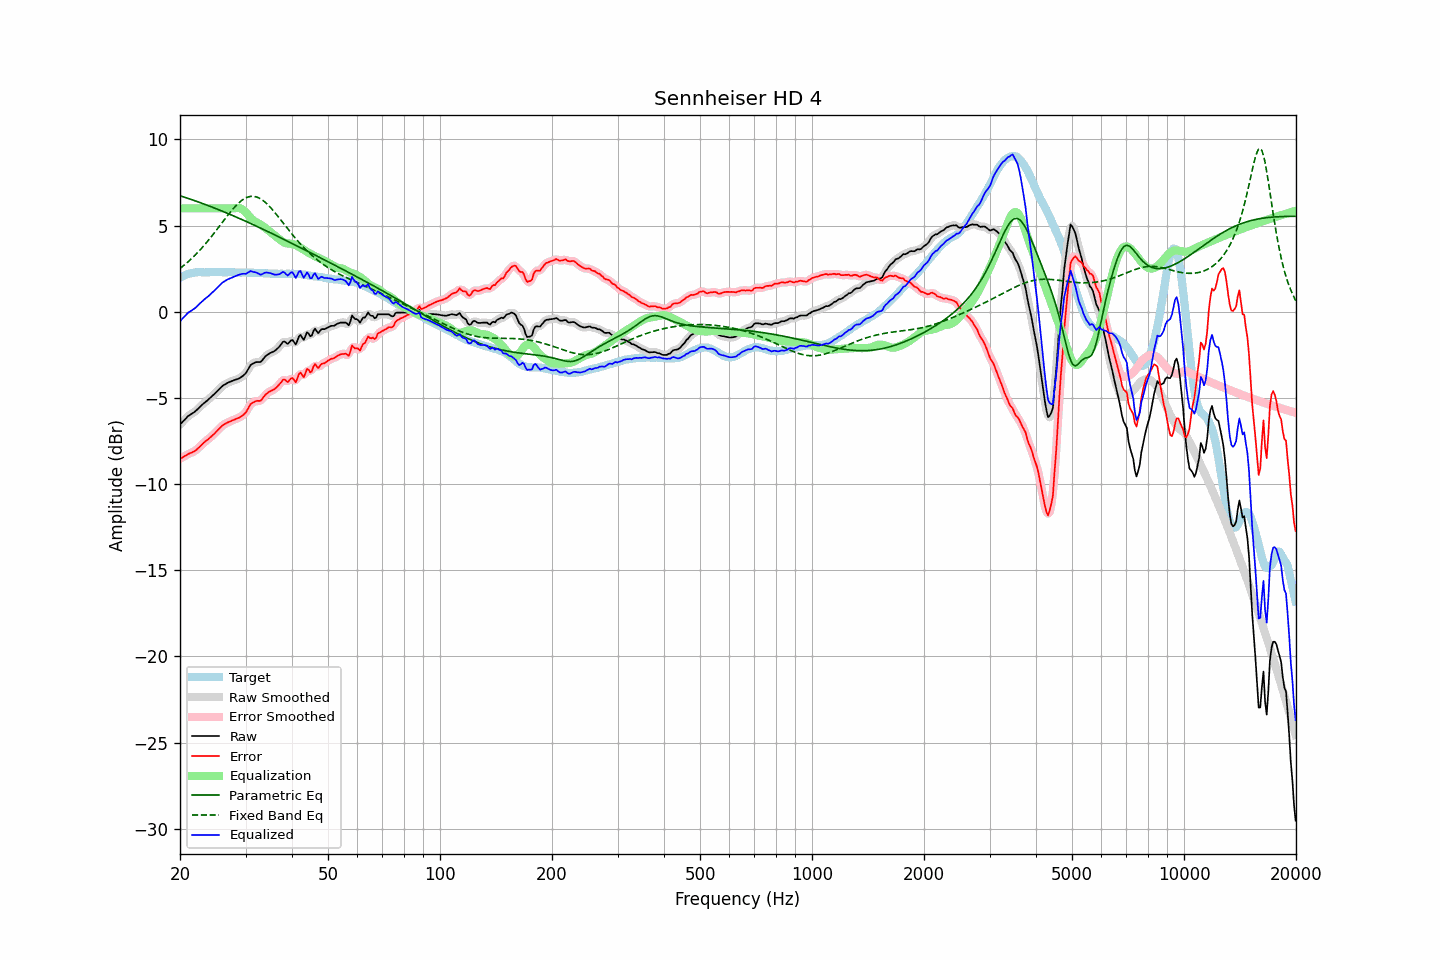

Values plotted in this chart, from the file beside it:
frequency, raw, error, smoothed, error_smoothed, equalization, parametric_eq, fixed_band_eq, equalized_raw, equalized_smoothed, target
20.00, -6.55, -8.53, -6.55, -8.53, 6.00, 6.74, 2.51, -0.55, -0.55, 1.98
20.20, -6.45, -8.48, -6.44, -8.48, 6.00, 6.71, 2.59, -0.45, -0.44, 2.03
20.40, -6.35, -8.43, -6.34, -8.42, 6.00, 6.68, 2.66, -0.35, -0.34, 2.08
20.61, -6.26, -8.37, -6.25, -8.37, 6.00, 6.64, 2.74, -0.26, -0.25, 2.11
20.81, -6.16, -8.32, -6.15, -8.32, 6.00, 6.61, 2.82, -0.16, -0.15, 2.16
21.02, -6.06, -8.26, -6.07, -8.26, 6.00, 6.58, 2.90, -0.06, -0.07, 2.20
21.23, -6.00, -8.22, -5.99, -8.22, 6.00, 6.55, 2.98, 0.00, 0.01, 2.22
21.44, -5.94, -8.18, -5.93, -8.18, 6.00, 6.52, 3.07, 0.06, 0.07, 2.24
21.66, -5.88, -8.14, -5.88, -8.14, 6.00, 6.49, 3.16, 0.12, 0.12, 2.26
21.87, -5.81, -8.08, -5.81, -8.08, 6.00, 6.45, 3.25, 0.19, 0.19, 2.27
22.09, -5.74, -8.02, -5.73, -8.02, 6.00, 6.42, 3.34, 0.26, 0.27, 2.29
22.31, -5.64, -7.94, -5.65, -7.94, 6.00, 6.39, 3.44, 0.36, 0.35, 2.30
22.54, -5.56, -7.86, -5.56, -7.85, 6.00, 6.35, 3.54, 0.44, 0.44, 2.30
22.76, -5.47, -7.76, -5.47, -7.76, 6.00, 6.32, 3.64, 0.53, 0.53, 2.30
22.99, -5.38, -7.66, -5.38, -7.67, 6.00, 6.28, 3.74, 0.62, 0.62, 2.29
23.22, -5.30, -7.58, -5.30, -7.58, 6.00, 6.25, 3.85, 0.70, 0.70, 2.29
23.45, -5.22, -7.50, -5.22, -7.51, 6.00, 6.22, 3.96, 0.78, 0.78, 2.28
23.69, -5.15, -7.44, -5.14, -7.43, 6.00, 6.18, 4.07, 0.85, 0.86, 2.29
23.92, -5.07, -7.36, -5.06, -7.36, 6.00, 6.14, 4.18, 0.93, 0.94, 2.29
24.16, -4.98, -7.28, -4.98, -7.28, 6.00, 6.11, 4.30, 1.02, 1.02, 2.30
24.40, -4.88, -7.20, -4.89, -7.19, 6.00, 6.07, 4.42, 1.12, 1.11, 2.31
24.65, -4.81, -7.11, -4.80, -7.11, 6.00, 6.04, 4.54, 1.19, 1.20, 2.30
24.89, -4.71, -7.01, -4.71, -7.02, 6.00, 6.00, 4.66, 1.29, 1.29, 2.30
25.14, -4.62, -6.92, -4.62, -6.93, 6.00, 5.96, 4.78, 1.38, 1.38, 2.30
25.39, -4.52, -6.83, -4.53, -6.83, 6.00, 5.92, 4.90, 1.48, 1.47, 2.31
25.65, -4.44, -6.74, -4.43, -6.73, 6.00, 5.89, 5.02, 1.56, 1.57, 2.31
25.91, -4.34, -6.63, -4.34, -6.64, 6.00, 5.85, 5.15, 1.66, 1.66, 2.30
26.16, -4.27, -6.56, -4.27, -6.57, 6.00, 5.81, 5.27, 1.73, 1.73, 2.29
26.43, -4.22, -6.51, -4.21, -6.50, 6.00, 5.77, 5.39, 1.78, 1.79, 2.29
26.69, -4.16, -6.45, -4.16, -6.45, 6.00, 5.73, 5.51, 1.84, 1.84, 2.29
26.96, -4.11, -6.41, -4.11, -6.41, 6.00, 5.69, 5.63, 1.89, 1.89, 2.30
27.23, -4.07, -6.37, -4.07, -6.36, 6.00, 5.66, 5.75, 1.93, 1.93, 2.30
27.50, -4.03, -6.32, -4.03, -6.32, 6.00, 5.62, 5.86, 1.97, 1.97, 2.30
27.77, -4.00, -6.28, -3.99, -6.28, 6.01, 5.58, 5.97, 2.01, 2.01, 2.29
28.05, -3.96, -6.24, -3.96, -6.24, 6.01, 5.54, 6.08, 2.06, 2.05, 2.29
28.33, -3.93, -6.20, -3.93, -6.21, 6.02, 5.50, 6.18, 2.10, 2.09, 2.27
28.62, -3.90, -6.17, -3.89, -6.17, 6.03, 5.45, 6.27, 2.13, 2.13, 2.27
28.90, -3.86, -6.14, -3.85, -6.13, 6.01, 5.41, 6.35, 2.16, 2.16, 2.28
29.19, -3.80, -6.07, -3.80, -6.07, 5.98, 5.37, 6.43, 2.19, 2.19, 2.27
29.48, -3.73, -6.01, -3.73, -6.01, 5.93, 5.33, 6.50, 2.20, 2.20, 2.29
29.78, -3.65, -5.92, -3.65, -5.93, 5.85, 5.29, 6.56, 2.21, 2.20, 2.28
30.08, -3.56, -5.84, -3.54, -5.82, 5.76, 5.25, 6.61, 2.20, 2.22, 2.28
30.38, -3.40, -5.67, -3.39, -5.67, 5.66, 5.21, 6.65, 2.26, 2.26, 2.27
30.68, -3.24, -5.51, -3.24, -5.51, 5.55, 5.16, 6.68, 2.31, 2.31, 2.27
30.99, -3.08, -5.35, -3.11, -5.38, 5.45, 5.12, 6.70, 2.37, 2.34, 2.27
31.30, -3.03, -5.29, -3.02, -5.28, 5.36, 5.08, 6.70, 2.33, 2.34, 2.27
31.61, -2.98, -5.24, -2.96, -5.23, 5.28, 5.04, 6.70, 2.31, 2.32, 2.26
31.93, -2.93, -5.19, -2.94, -5.20, 5.22, 4.99, 6.68, 2.29, 2.28, 2.26
32.24, -2.92, -5.16, -2.92, -5.18, 5.17, 4.95, 6.65, 2.25, 2.24, 2.25
32.57, -2.92, -5.17, -2.92, -5.17, 5.12, 4.90, 6.61, 2.20, 2.20, 2.26
32.89, -2.92, -5.17, -2.89, -5.14, 5.07, 4.86, 6.56, 2.15, 2.18, 2.25
33.22, -2.84, -5.08, -2.82, -5.07, 5.01, 4.82, 6.50, 2.18, 2.19, 2.24
33.55, -2.71, -4.95, -2.72, -4.96, 4.94, 4.77, 6.43, 2.23, 2.22, 2.24
33.89, -2.60, -4.82, -2.61, -4.84, 4.87, 4.73, 6.35, 2.27, 2.26, 2.23
34.23, -2.52, -4.75, -2.52, -4.74, 4.79, 4.68, 6.27, 2.28, 2.28, 2.23
34.57, -2.46, -4.68, -2.45, -4.67, 4.72, 4.64, 6.18, 2.26, 2.27, 2.22
34.92, -2.40, -4.61, -2.40, -4.62, 4.64, 4.59, 6.08, 2.25, 2.24, 2.22
35.27, -2.36, -4.57, -2.36, -4.57, 4.57, 4.55, 5.98, 2.21, 2.21, 2.21
35.62, -2.32, -4.53, -2.31, -4.52, 4.50, 4.50, 5.87, 2.18, 2.18, 2.21
35.97, -2.27, -4.47, -2.26, -4.47, 4.42, 4.46, 5.76, 2.15, 2.16, 2.21
... 635 more rows
